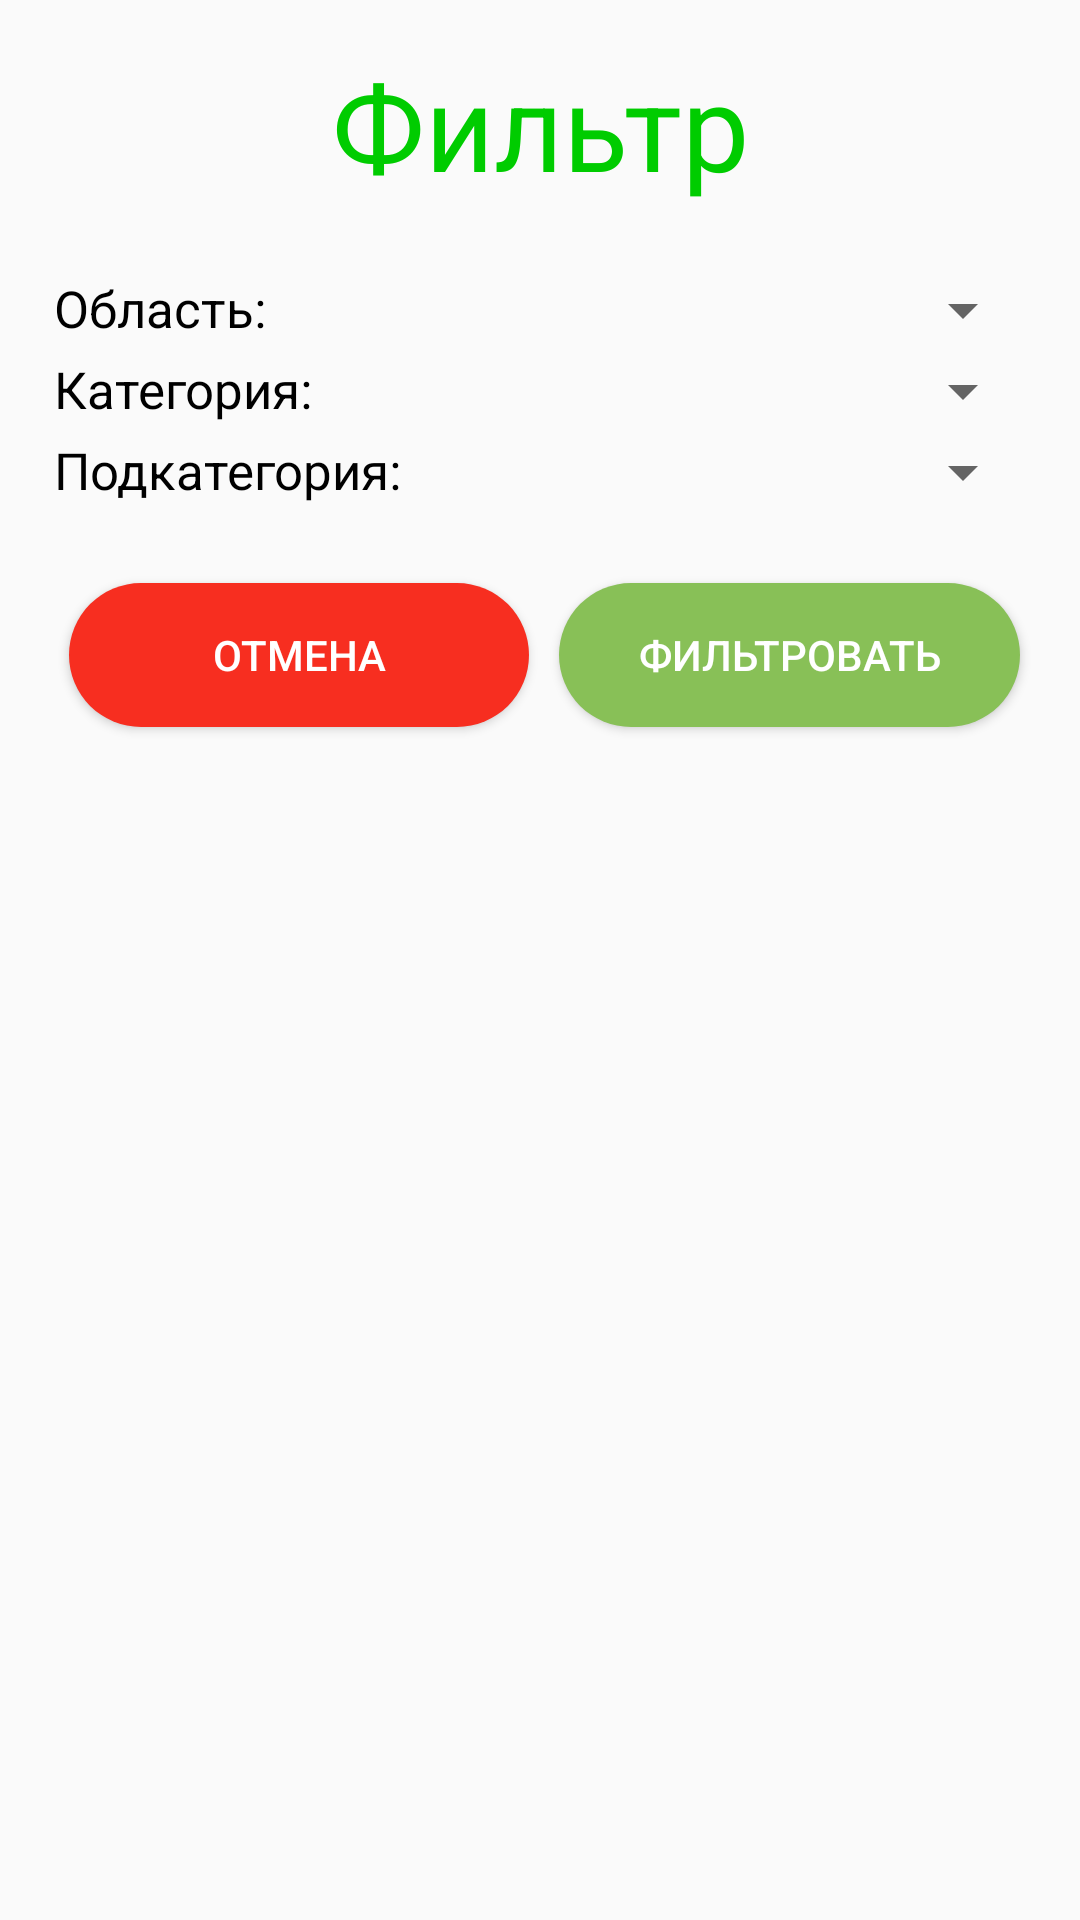

Android layout source for this screen:
<!-- AndroidManifest.xml: application theme AppTheme -->
<!-- res/layout/fragment_sort_products.xml -->
<?xml version="1.0" encoding="utf-8"?>
<LinearLayout
        android:padding="15dp"
        xmlns:android="http://schemas.android.com/apk/res/android"
        android:layout_width="match_parent"
        android:layout_height="match_parent"
        android:orientation="vertical">
    <TextView
            android:layout_marginBottom="20dp"
            android:textAlignment="center"
            android:textSize="40sp"
            android:textColor="@color/green"
            android:text="Фильтр"
            android:layout_width="match_parent"
            android:layout_height="wrap_content"/>
    <LinearLayout
            android:layout_marginLeft="3dp"
            android:layout_marginTop="3dp"
            android:orientation="horizontal"
            android:layout_width="match_parent"
            android:layout_height="wrap_content">
        <TextView
                android:layout_width="wrap_content"
                android:layout_height="wrap_content"
                android:textSize="17sp"
                android:textColor="@color/black"
                android:text="@string/region"
        />
        <Spinner
                android:id="@+id/sort_spinner_regions"
                android:layout_width="match_parent"
                android:layout_height="wrap_content"/>

    </LinearLayout>


    <LinearLayout
            android:layout_marginLeft="3dp"
            android:layout_marginTop="3dp"
            android:orientation="horizontal"
            android:layout_width="match_parent"
            android:layout_height="wrap_content">
        <TextView
                android:layout_width="wrap_content"
                android:layout_height="wrap_content"
                android:textSize="17sp"
                android:textColor="@color/black"
                android:text="@string/category"
        />
        <Spinner
                android:id="@+id/sort_spinner_categories"
                android:layout_width="match_parent"
                android:layout_height="wrap_content"/>

    </LinearLayout>

    <LinearLayout
            android:layout_marginLeft="3dp"
            android:layout_marginTop="3dp"
            android:orientation="horizontal"
            android:layout_width="match_parent"
            android:layout_height="wrap_content">
        <TextView
                android:layout_width="wrap_content"
                android:layout_height="wrap_content"
                android:textSize="17sp"
                android:textColor="@color/black"
                android:text="@string/subcategory"
        />
        <Spinner
                android:id="@+id/sort_spinner_subcategories"
                android:layout_width="match_parent"
                android:layout_height="wrap_content"/>

    </LinearLayout>

    <LinearLayout
            android:layout_marginLeft="3dp"
            android:layout_marginTop="20dp"
            android:orientation="horizontal"
            android:layout_width="match_parent"
            android:layout_height="wrap_content">
        <Button
                android:text="Отмена"
                android:textColor="@color/white"
                android:id="@+id/sort_cancel"
                android:layout_marginTop="10dp"
                android:background="@drawable/button_red_bg"
                android:layout_margin="5dp"
                android:layout_weight="1"
                android:layout_width="0dp"
                android:layout_height="wrap_content"/>
        <Button
                android:textColor="@color/white"
                android:text="Фильтровать"
                android:id="@+id/sort_ok"
                android:layout_marginTop="10dp"
                android:background="@drawable/button_bg"
                android:layout_margin="5dp"
                android:layout_weight="1"
                android:layout_width="0dp"
                android:layout_height="wrap_content"/>

    </LinearLayout>
</LinearLayout>
<!-- resources referenced by this layout -->
<resources>
  <color name="black">#000000</color>
  <color name="green">#00cc00</color>
  <color name="white">#ffffff</color>
  <!-- drawable button_bg (drawable) -->
  <?xml version="1.0" encoding="utf-8"?>
  <shape xmlns:android="http://schemas.android.com/apk/res/android">
      <corners android:radius="32dp"/>
      <solid android:color="@color/mainGreen"/>
  
  </shape>
  <!-- drawable button_red_bg (drawable) -->
  <?xml version="1.0" encoding="utf-8"?>
  <shape xmlns:android="http://schemas.android.com/apk/res/android">
      <corners android:radius="32dp"/>
      <solid android:color="@color/red"/>
  
  </shape>
  <string name="category">Категория:</string>
  <string name="region">Область:</string>
  <string name="subcategory">Подкатегория:</string>
  <style name="AppTheme" parent="Theme.AppCompat.Light.DarkActionBar">
          
          <item name="colorPrimary">@color/mainGreen</item>
          <item name="colorPrimaryDark">@color/mainGreen</item>
          <item name="colorAccent">@color/mainGreen</item>
      </style>
  <color name="mainGreen">#88c057</color>
  <color name="red">#F72E20</color>
</resources>
